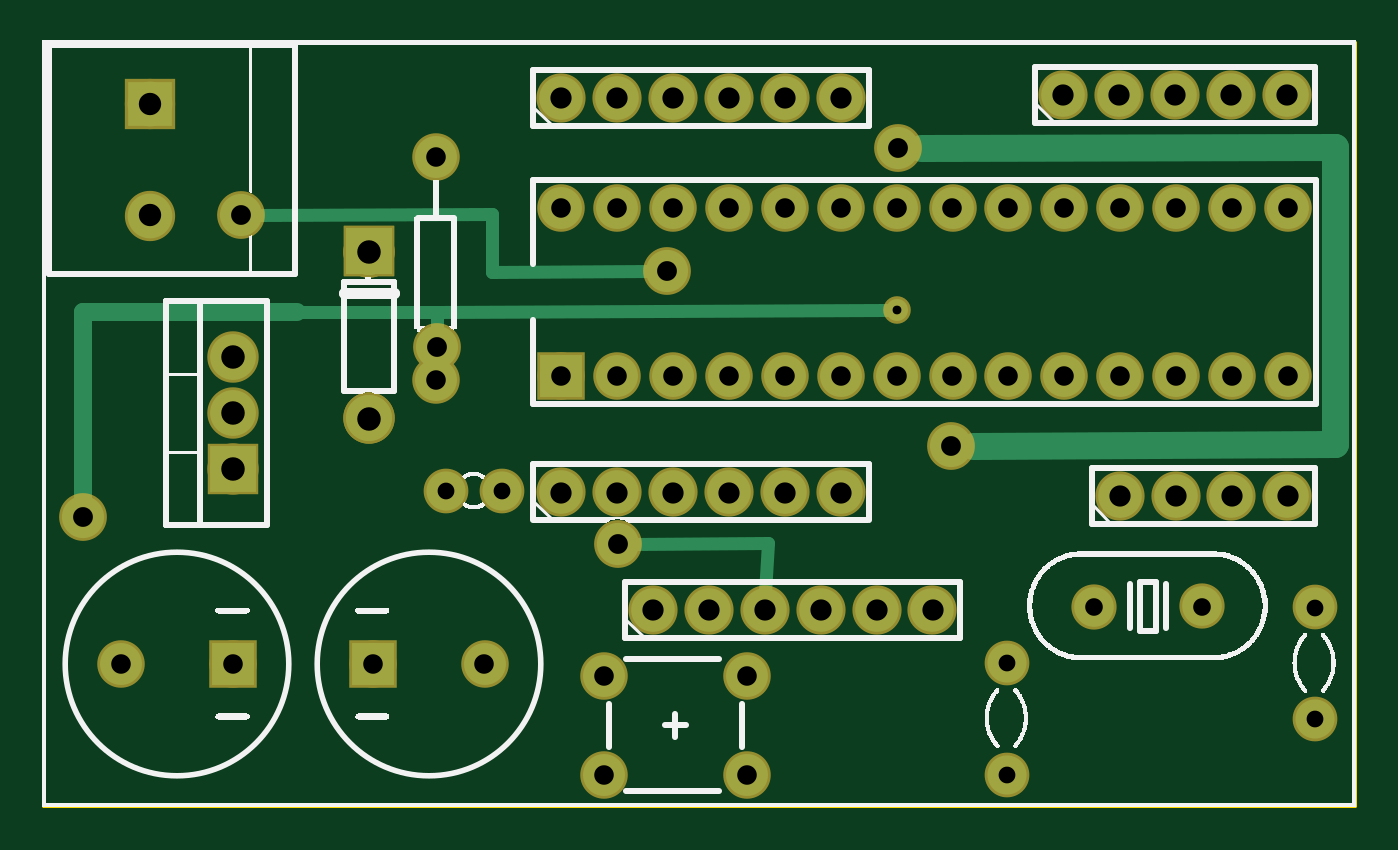
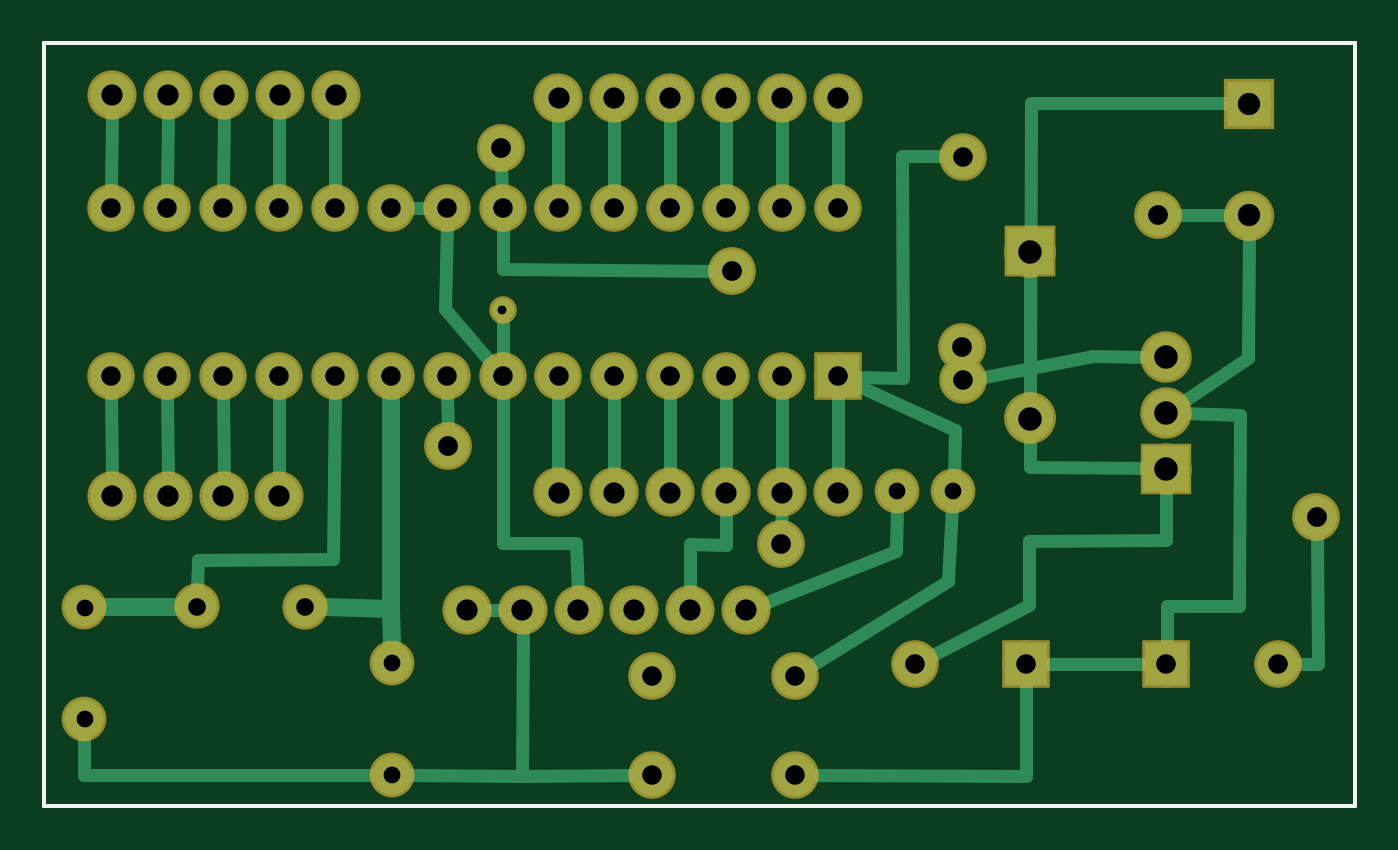
Circuit board: 8 layer files. Board 59.6 x 34.7 mm.
- outline: arduinobb_contour.gm1 (370 bytes)
- bottom_copper: arduinobb_copperBottom.gbl (4634 bytes)
- top_copper: arduinobb_copperTop.gtl (2512 bytes)
- drill: arduinobb_drill.txt (1580 bytes)
- bottom_mask: arduinobb_maskBottom.gbs (1959 bytes)
- top_mask: arduinobb_maskTop.gts (1959 bytes)
- bottom_silk: arduinobb_silkBottom.gbo (360 bytes)
- top_silk: arduinobb_silkTop.gto (119380 bytes)

=== outline: arduinobb_contour.gm1 ===
G04 MADE WITH FRITZING*
G04 WWW.FRITZING.ORG*
G04 DOUBLE SIDED*
G04 HOLES PLATED*
G04 CONTOUR ON CENTER OF CONTOUR VECTOR*
%ASAXBY*%
%FSLAX23Y23*%
%MOIN*%
%OFA0B0*%
%SFA1.0B1.0*%
%ADD10R,2.352630X1.372900*%
%ADD11C,0.008000*%
%ADD10C,0.008*%
%LNCONTOUR*%
G90*
G70*
G54D10*
G54D11*
X4Y1369D02*
X2349Y1369D01*
X2349Y4D01*
X4Y4D01*
X4Y1369D01*
D02*
G04 End of contour*
M02*
=== bottom_copper: arduinobb_copperBottom.gbl ===
G04 MADE WITH FRITZING*
G04 WWW.FRITZING.ORG*
G04 DOUBLE SIDED*
G04 HOLES PLATED*
G04 CONTOUR ON CENTER OF CONTOUR VECTOR*
%ASAXBY*%
%FSLAX23Y23*%
%MOIN*%
%OFA0B0*%
%SFA1.0B1.0*%
%ADD10C,0.039370*%
%ADD11C,0.075000*%
%ADD12C,0.082000*%
%ADD13C,0.070925*%
%ADD14C,0.070866*%
%ADD15C,0.070000*%
%ADD16C,0.080000*%
%ADD17C,0.075433*%
%ADD18C,0.078000*%
%ADD19R,0.075000X0.075000*%
%ADD20R,0.082000X0.082000*%
%ADD21R,0.080000X0.080000*%
%ADD22C,0.024000*%
%ADD23C,0.032000*%
%LNCOPPER0*%
G90*
G70*
G54D10*
X1529Y891D03*
G54D11*
X342Y257D03*
X142Y257D03*
X592Y257D03*
X792Y257D03*
X1005Y237D03*
X1261Y237D03*
X1005Y59D03*
X1261Y59D03*
G54D12*
X585Y995D03*
X585Y697D03*
X585Y995D03*
X585Y697D03*
X342Y607D03*
X342Y707D03*
X342Y807D03*
G54D11*
X705Y1165D03*
X705Y765D03*
G54D13*
X2075Y361D03*
G54D14*
X1882Y360D03*
G54D15*
X2277Y359D03*
X2277Y159D03*
X823Y567D03*
X723Y567D03*
X1726Y60D03*
X1726Y260D03*
G54D16*
X193Y1260D03*
X193Y1060D03*
G54D17*
X357Y1061D03*
X1626Y647D03*
X1030Y473D03*
X1532Y1180D03*
X1118Y960D03*
G54D11*
X929Y773D03*
X929Y1073D03*
X1029Y773D03*
X1029Y1073D03*
X1129Y773D03*
X1129Y1073D03*
X1229Y773D03*
X1229Y1073D03*
X1329Y773D03*
X1329Y1073D03*
X1429Y773D03*
X1429Y1073D03*
X1529Y773D03*
X1529Y1073D03*
X1629Y773D03*
X1629Y1073D03*
X1729Y773D03*
X1729Y1073D03*
X1829Y773D03*
X1829Y1073D03*
X1929Y773D03*
X1929Y1073D03*
X2029Y773D03*
X2029Y1073D03*
X2129Y773D03*
X2129Y1073D03*
X2229Y773D03*
X2229Y1073D03*
G54D18*
X1093Y354D03*
X1193Y354D03*
X1293Y354D03*
X1393Y354D03*
X1493Y354D03*
X1593Y354D03*
X929Y1270D03*
X1029Y1270D03*
X1129Y1270D03*
X1229Y1270D03*
X1329Y1270D03*
X1429Y1270D03*
X1827Y1276D03*
X1927Y1276D03*
X2027Y1276D03*
X2127Y1276D03*
X2227Y1276D03*
X1928Y559D03*
X2028Y559D03*
X2128Y559D03*
X2228Y559D03*
X929Y565D03*
X1029Y565D03*
X1129Y565D03*
X1229Y565D03*
X1329Y565D03*
X1429Y565D03*
G54D17*
X73Y521D03*
X707Y824D03*
G54D19*
X342Y257D03*
X592Y257D03*
G54D20*
X585Y996D03*
X585Y996D03*
X342Y607D03*
G54D21*
X193Y1260D03*
G54D19*
X929Y773D03*
G54D22*
X733Y407D02*
X725Y541D01*
D02*
X981Y252D02*
X733Y407D01*
D02*
X720Y677D02*
X903Y761D01*
D02*
X722Y593D02*
X720Y677D01*
D02*
X225Y1261D02*
X583Y1262D01*
D02*
X583Y1262D02*
X585Y729D01*
D02*
X225Y1061D02*
X328Y1061D01*
D02*
X194Y1029D02*
X196Y806D01*
D02*
X196Y806D02*
X315Y725D01*
D02*
X210Y703D02*
X212Y362D01*
D02*
X212Y362D02*
X341Y362D01*
D02*
X310Y706D02*
X210Y703D01*
D02*
X341Y362D02*
X341Y286D01*
D02*
X70Y257D02*
X72Y493D01*
D02*
X113Y257D02*
X70Y257D01*
D02*
X587Y477D02*
X343Y479D01*
D02*
X343Y479D02*
X342Y575D01*
D02*
X587Y364D02*
X587Y477D01*
D02*
X766Y270D02*
X587Y364D01*
D02*
X585Y610D02*
X585Y963D01*
D02*
X374Y608D02*
X585Y610D01*
D02*
X370Y257D02*
X563Y257D01*
D02*
X977Y59D02*
X592Y57D01*
D02*
X592Y57D02*
X592Y228D01*
D02*
X1290Y59D02*
X1494Y57D01*
D02*
X1493Y324D02*
X1494Y57D01*
D02*
X1494Y57D02*
X1700Y59D01*
D02*
X1752Y60D02*
X2278Y59D01*
D02*
X2278Y59D02*
X2277Y132D01*
G54D23*
D02*
X1729Y357D02*
X1729Y738D01*
D02*
X1727Y291D02*
X1729Y357D01*
D02*
X1729Y357D02*
X1850Y360D01*
G54D22*
D02*
X2074Y444D02*
X2075Y387D01*
D02*
X1832Y446D02*
X2074Y444D01*
D02*
X1829Y744D02*
X1832Y446D01*
G54D23*
D02*
X2245Y359D02*
X2108Y360D01*
G54D22*
D02*
X1529Y744D02*
X1529Y474D01*
D02*
X1529Y474D02*
X1398Y474D01*
D02*
X1398Y474D02*
X1394Y384D01*
D02*
X1129Y471D02*
X1194Y473D01*
D02*
X1194Y473D02*
X1193Y384D01*
D02*
X1129Y534D02*
X1129Y471D01*
D02*
X825Y460D02*
X1065Y365D01*
D02*
X824Y541D02*
X825Y460D01*
D02*
X1529Y872D02*
X1529Y801D01*
D02*
X374Y807D02*
X472Y808D01*
D02*
X472Y808D02*
X677Y770D01*
D02*
X1629Y1044D02*
X1632Y893D01*
D02*
X1632Y893D02*
X1548Y794D01*
D02*
X2229Y744D02*
X2228Y589D01*
D02*
X2129Y744D02*
X2128Y589D01*
D02*
X2029Y744D02*
X2028Y589D01*
D02*
X1929Y744D02*
X1928Y589D01*
D02*
X2229Y1101D02*
X2228Y1246D01*
D02*
X2129Y1101D02*
X2128Y1246D01*
D02*
X2029Y1101D02*
X2028Y1246D01*
D02*
X1929Y1101D02*
X1928Y1246D01*
D02*
X1829Y1101D02*
X1828Y1246D01*
D02*
X1531Y1151D02*
X1530Y1101D01*
D02*
X1628Y744D02*
X1627Y676D01*
D02*
X1429Y744D02*
X1429Y595D01*
D02*
X1329Y744D02*
X1329Y595D01*
D02*
X1229Y744D02*
X1229Y595D01*
D02*
X1129Y744D02*
X1129Y595D01*
D02*
X1029Y744D02*
X1029Y595D01*
D02*
X929Y595D02*
X929Y744D01*
D02*
X814Y1166D02*
X812Y770D01*
D02*
X812Y770D02*
X900Y772D01*
D02*
X734Y1166D02*
X814Y1166D01*
D02*
X929Y1240D02*
X929Y1101D01*
D02*
X1029Y1240D02*
X1029Y1101D01*
D02*
X1129Y1240D02*
X1129Y1101D01*
D02*
X1229Y1240D02*
X1229Y1101D01*
D02*
X1329Y1240D02*
X1329Y1101D01*
D02*
X1429Y1240D02*
X1429Y1101D01*
D02*
X1700Y1073D02*
X1658Y1073D01*
D02*
X1523Y354D02*
X1563Y354D01*
D02*
X1029Y534D02*
X1030Y501D01*
D02*
X1147Y961D02*
X1529Y964D01*
D02*
X1529Y965D02*
X1529Y1044D01*
G04 End of Copper0*
M02*
=== top_copper: arduinobb_copperTop.gtl ===
G04 MADE WITH FRITZING*
G04 WWW.FRITZING.ORG*
G04 DOUBLE SIDED*
G04 HOLES PLATED*
G04 CONTOUR ON CENTER OF CONTOUR VECTOR*
%ASAXBY*%
%FSLAX23Y23*%
%MOIN*%
%OFA0B0*%
%SFA1.0B1.0*%
%ADD10C,0.039370*%
%ADD11C,0.075000*%
%ADD12C,0.082000*%
%ADD13C,0.070925*%
%ADD14C,0.070866*%
%ADD15C,0.070000*%
%ADD16C,0.080000*%
%ADD17C,0.075433*%
%ADD18C,0.078000*%
%ADD19R,0.075000X0.075000*%
%ADD20R,0.082000X0.082000*%
%ADD21R,0.080000X0.080000*%
%ADD22C,0.024000*%
%ADD23C,0.032000*%
%ADD24C,0.048000*%
%LNCOPPER1*%
G90*
G70*
G54D10*
X1529Y891D03*
G54D11*
X342Y257D03*
X142Y257D03*
X592Y257D03*
X792Y257D03*
X1005Y237D03*
X1261Y237D03*
X1005Y59D03*
X1261Y59D03*
G54D12*
X585Y995D03*
X585Y697D03*
X585Y995D03*
X585Y697D03*
X342Y607D03*
X342Y707D03*
X342Y807D03*
G54D11*
X705Y1165D03*
X705Y765D03*
G54D13*
X2075Y361D03*
G54D14*
X1882Y360D03*
G54D15*
X2277Y359D03*
X2277Y159D03*
X823Y567D03*
X723Y567D03*
X1726Y60D03*
X1726Y260D03*
G54D16*
X193Y1260D03*
X193Y1060D03*
G54D17*
X357Y1061D03*
X1626Y647D03*
X1030Y473D03*
X1532Y1180D03*
X1118Y960D03*
G54D11*
X929Y773D03*
X929Y1073D03*
X1029Y773D03*
X1029Y1073D03*
X1129Y773D03*
X1129Y1073D03*
X1229Y773D03*
X1229Y1073D03*
X1329Y773D03*
X1329Y1073D03*
X1429Y773D03*
X1429Y1073D03*
X1529Y773D03*
X1529Y1073D03*
X1629Y773D03*
X1629Y1073D03*
X1729Y773D03*
X1729Y1073D03*
X1829Y773D03*
X1829Y1073D03*
X1929Y773D03*
X1929Y1073D03*
X2029Y773D03*
X2029Y1073D03*
X2129Y773D03*
X2129Y1073D03*
X2229Y773D03*
X2229Y1073D03*
G54D18*
X1093Y354D03*
X1193Y354D03*
X1293Y354D03*
X1393Y354D03*
X1493Y354D03*
X1593Y354D03*
X929Y1270D03*
X1029Y1270D03*
X1129Y1270D03*
X1229Y1270D03*
X1329Y1270D03*
X1429Y1270D03*
X1827Y1276D03*
X1927Y1276D03*
X2027Y1276D03*
X2127Y1276D03*
X2227Y1276D03*
X1928Y559D03*
X2028Y559D03*
X2128Y559D03*
X2228Y559D03*
X929Y565D03*
X1029Y565D03*
X1129Y565D03*
X1229Y565D03*
X1329Y565D03*
X1429Y565D03*
G54D17*
X73Y521D03*
X707Y824D03*
G54D19*
X342Y257D03*
X592Y257D03*
G54D20*
X585Y996D03*
X585Y996D03*
X342Y607D03*
G54D21*
X193Y1260D03*
G54D19*
X929Y773D03*
G54D22*
X706Y888D02*
X1510Y891D01*
D02*
X706Y888D02*
X706Y853D01*
G54D23*
D02*
X73Y887D02*
X457Y888D01*
G54D22*
D02*
X457Y888D02*
X706Y888D01*
G54D23*
D02*
X73Y556D02*
X73Y887D01*
G54D24*
D02*
X2314Y1182D02*
X1572Y1180D01*
D02*
X2314Y652D02*
X2314Y1182D01*
D02*
X1666Y648D02*
X2314Y652D01*
G54D22*
D02*
X805Y1062D02*
X805Y959D01*
D02*
X386Y1061D02*
X805Y1062D01*
D02*
X805Y959D02*
X1089Y960D01*
D02*
X1298Y474D02*
X1294Y384D01*
D02*
X1059Y473D02*
X1298Y474D01*
D02*
X706Y795D02*
X706Y794D01*
G04 End of Copper1*
M02*
=== drill: arduinobb_drill.txt ===
; NON-PLATED HOLES START AT T1
; THROUGH (PLATED) HOLES START AT T100
M48
INCH
T100C0.031496
T101C0.030000
T102C0.031555
T103C0.042000
T104C0.038000
T105C0.015748
T106C0.040000
T107C0.035000
T108C0.035433
%
T100
X018820Y003604
T101
X017261Y002597
X017261Y000597
X022768Y003585
X008232Y005666
X007230Y005666
X022768Y001585
T102
X020751Y003605
T103
X005846Y009946
X003417Y008070
X003417Y006070
X005846Y006966
X003417Y007070
T104
X020273Y012757
X014933Y003541
X013933Y003541
X011933Y003541
X014288Y012701
X010933Y003541
X013288Y012701
X009288Y005645
X010288Y012701
X012288Y005645
X011288Y005645
X018273Y012757
X020283Y005587
X021273Y012757
X015933Y003541
X012933Y003541
X009288Y012701
X012288Y012701
X014288Y005645
X011288Y012701
X013288Y005645
X019283Y005587
X022283Y005587
X019273Y012757
X021283Y005587
X022273Y012757
X010288Y005645
T105
X015293Y008911
T106
X001934Y012604
X001934Y010604
T107
X012613Y000594
X009288Y010726
X001417Y002570
X003417Y002570
X007049Y011652
X009288Y007726
X014288Y010726
X012288Y010726
X010288Y010726
X010054Y002366
X019288Y010726
X017288Y010726
X015288Y010726
X013288Y010726
X011288Y010726
X018288Y010726
X016288Y010726
X014288Y007726
X012288Y007726
X010288Y007726
X012613Y002366
X019288Y007726
X017288Y007726
X015288Y007726
X013288Y007726
X011288Y007726
X018288Y007726
X016288Y007726
X022288Y010726
X020288Y010726
X021288Y010726
X022288Y007726
X020288Y007726
X007917Y002570
X005917Y002570
X021288Y007726
X010054Y000594
X007049Y007652
T108
X007070Y008241
X000727Y005214
X011181Y009603
X010303Y004725
X016264Y006473
X003570Y010612
X015320Y011801
T00
M30

=== bottom_mask: arduinobb_maskBottom.gbs ===
G04 MADE WITH FRITZING*
G04 WWW.FRITZING.ORG*
G04 DOUBLE SIDED*
G04 HOLES PLATED*
G04 CONTOUR ON CENTER OF CONTOUR VECTOR*
%ASAXBY*%
%FSLAX23Y23*%
%MOIN*%
%OFA0B0*%
%SFA1.0B1.0*%
%ADD10C,0.049370*%
%ADD11C,0.085000*%
%ADD12C,0.092000*%
%ADD13C,0.080925*%
%ADD14C,0.080866*%
%ADD15C,0.080000*%
%ADD16C,0.090000*%
%ADD17C,0.085433*%
%ADD18C,0.088000*%
%ADD19R,0.085000X0.085000*%
%ADD20R,0.092000X0.092000*%
%ADD21R,0.090000X0.090000*%
%LNMASK0*%
G90*
G70*
G54D10*
X1529Y891D03*
G54D11*
X342Y257D03*
X142Y257D03*
X592Y257D03*
X792Y257D03*
X1005Y237D03*
X1261Y237D03*
X1005Y59D03*
X1261Y59D03*
G54D12*
X585Y995D03*
X585Y697D03*
X585Y995D03*
X585Y697D03*
X342Y607D03*
X342Y707D03*
X342Y807D03*
G54D11*
X705Y1165D03*
X705Y765D03*
G54D13*
X2075Y361D03*
G54D14*
X1882Y360D03*
G54D15*
X2277Y359D03*
X2277Y159D03*
X823Y567D03*
X723Y567D03*
X1726Y60D03*
X1726Y260D03*
G54D16*
X193Y1260D03*
X193Y1060D03*
G54D17*
X357Y1061D03*
X1626Y647D03*
X1030Y473D03*
X1532Y1180D03*
X1118Y960D03*
G54D11*
X929Y773D03*
X929Y1073D03*
X1029Y773D03*
X1029Y1073D03*
X1129Y773D03*
X1129Y1073D03*
X1229Y773D03*
X1229Y1073D03*
X1329Y773D03*
X1329Y1073D03*
X1429Y773D03*
X1429Y1073D03*
X1529Y773D03*
X1529Y1073D03*
X1629Y773D03*
X1629Y1073D03*
X1729Y773D03*
X1729Y1073D03*
X1829Y773D03*
X1829Y1073D03*
X1929Y773D03*
X1929Y1073D03*
X2029Y773D03*
X2029Y1073D03*
X2129Y773D03*
X2129Y1073D03*
X2229Y773D03*
X2229Y1073D03*
G54D18*
X1093Y354D03*
X1193Y354D03*
X1293Y354D03*
X1393Y354D03*
X1493Y354D03*
X1593Y354D03*
X929Y1270D03*
X1029Y1270D03*
X1129Y1270D03*
X1229Y1270D03*
X1329Y1270D03*
X1429Y1270D03*
X1827Y1276D03*
X1927Y1276D03*
X2027Y1276D03*
X2127Y1276D03*
X2227Y1276D03*
X1928Y559D03*
X2028Y559D03*
X2128Y559D03*
X2228Y559D03*
X929Y565D03*
X1029Y565D03*
X1129Y565D03*
X1229Y565D03*
X1329Y565D03*
X1429Y565D03*
G54D17*
X73Y521D03*
X707Y824D03*
G54D19*
X342Y257D03*
X592Y257D03*
G54D20*
X585Y996D03*
X585Y996D03*
X342Y607D03*
G54D21*
X193Y1260D03*
G54D19*
X929Y773D03*
G04 End of Mask0*
M02*
=== top_mask: arduinobb_maskTop.gts ===
G04 MADE WITH FRITZING*
G04 WWW.FRITZING.ORG*
G04 DOUBLE SIDED*
G04 HOLES PLATED*
G04 CONTOUR ON CENTER OF CONTOUR VECTOR*
%ASAXBY*%
%FSLAX23Y23*%
%MOIN*%
%OFA0B0*%
%SFA1.0B1.0*%
%ADD10C,0.049370*%
%ADD11C,0.085000*%
%ADD12C,0.092000*%
%ADD13C,0.080925*%
%ADD14C,0.080866*%
%ADD15C,0.080000*%
%ADD16C,0.090000*%
%ADD17C,0.085433*%
%ADD18C,0.088000*%
%ADD19R,0.085000X0.085000*%
%ADD20R,0.092000X0.092000*%
%ADD21R,0.090000X0.090000*%
%LNMASK1*%
G90*
G70*
G54D10*
X1529Y891D03*
G54D11*
X342Y257D03*
X142Y257D03*
X592Y257D03*
X792Y257D03*
X1005Y237D03*
X1261Y237D03*
X1005Y59D03*
X1261Y59D03*
G54D12*
X585Y995D03*
X585Y697D03*
X585Y995D03*
X585Y697D03*
X342Y607D03*
X342Y707D03*
X342Y807D03*
G54D11*
X705Y1165D03*
X705Y765D03*
G54D13*
X2075Y361D03*
G54D14*
X1882Y360D03*
G54D15*
X2277Y359D03*
X2277Y159D03*
X823Y567D03*
X723Y567D03*
X1726Y60D03*
X1726Y260D03*
G54D16*
X193Y1260D03*
X193Y1060D03*
G54D17*
X357Y1061D03*
X1626Y647D03*
X1030Y473D03*
X1532Y1180D03*
X1118Y960D03*
G54D11*
X929Y773D03*
X929Y1073D03*
X1029Y773D03*
X1029Y1073D03*
X1129Y773D03*
X1129Y1073D03*
X1229Y773D03*
X1229Y1073D03*
X1329Y773D03*
X1329Y1073D03*
X1429Y773D03*
X1429Y1073D03*
X1529Y773D03*
X1529Y1073D03*
X1629Y773D03*
X1629Y1073D03*
X1729Y773D03*
X1729Y1073D03*
X1829Y773D03*
X1829Y1073D03*
X1929Y773D03*
X1929Y1073D03*
X2029Y773D03*
X2029Y1073D03*
X2129Y773D03*
X2129Y1073D03*
X2229Y773D03*
X2229Y1073D03*
G54D18*
X1093Y354D03*
X1193Y354D03*
X1293Y354D03*
X1393Y354D03*
X1493Y354D03*
X1593Y354D03*
X929Y1270D03*
X1029Y1270D03*
X1129Y1270D03*
X1229Y1270D03*
X1329Y1270D03*
X1429Y1270D03*
X1827Y1276D03*
X1927Y1276D03*
X2027Y1276D03*
X2127Y1276D03*
X2227Y1276D03*
X1928Y559D03*
X2028Y559D03*
X2128Y559D03*
X2228Y559D03*
X929Y565D03*
X1029Y565D03*
X1129Y565D03*
X1229Y565D03*
X1329Y565D03*
X1429Y565D03*
G54D17*
X73Y521D03*
X707Y824D03*
G54D19*
X342Y257D03*
X592Y257D03*
G54D20*
X585Y996D03*
X585Y996D03*
X342Y607D03*
G54D21*
X193Y1260D03*
G54D19*
X929Y773D03*
G04 End of Mask1*
M02*
=== bottom_silk: arduinobb_silkBottom.gbo ===
G04 MADE WITH FRITZING*
G04 WWW.FRITZING.ORG*
G04 DOUBLE SIDED*
G04 HOLES PLATED*
G04 CONTOUR ON CENTER OF CONTOUR VECTOR*
%ASAXBY*%
%FSLAX23Y23*%
%MOIN*%
%OFA0B0*%
%SFA1.0B1.0*%
%ADD10R,2.352630X1.372900X2.336630X1.356900*%
%ADD11C,0.008000*%
%LNSILK0*%
G90*
G70*
G54D11*
X4Y1369D02*
X2349Y1369D01*
X2349Y4D01*
X4Y4D01*
X4Y1369D01*
D02*
G04 End of Silk0*
M02*
=== top_silk: arduinobb_silkTop.gto (119380 bytes, source omitted) ===
